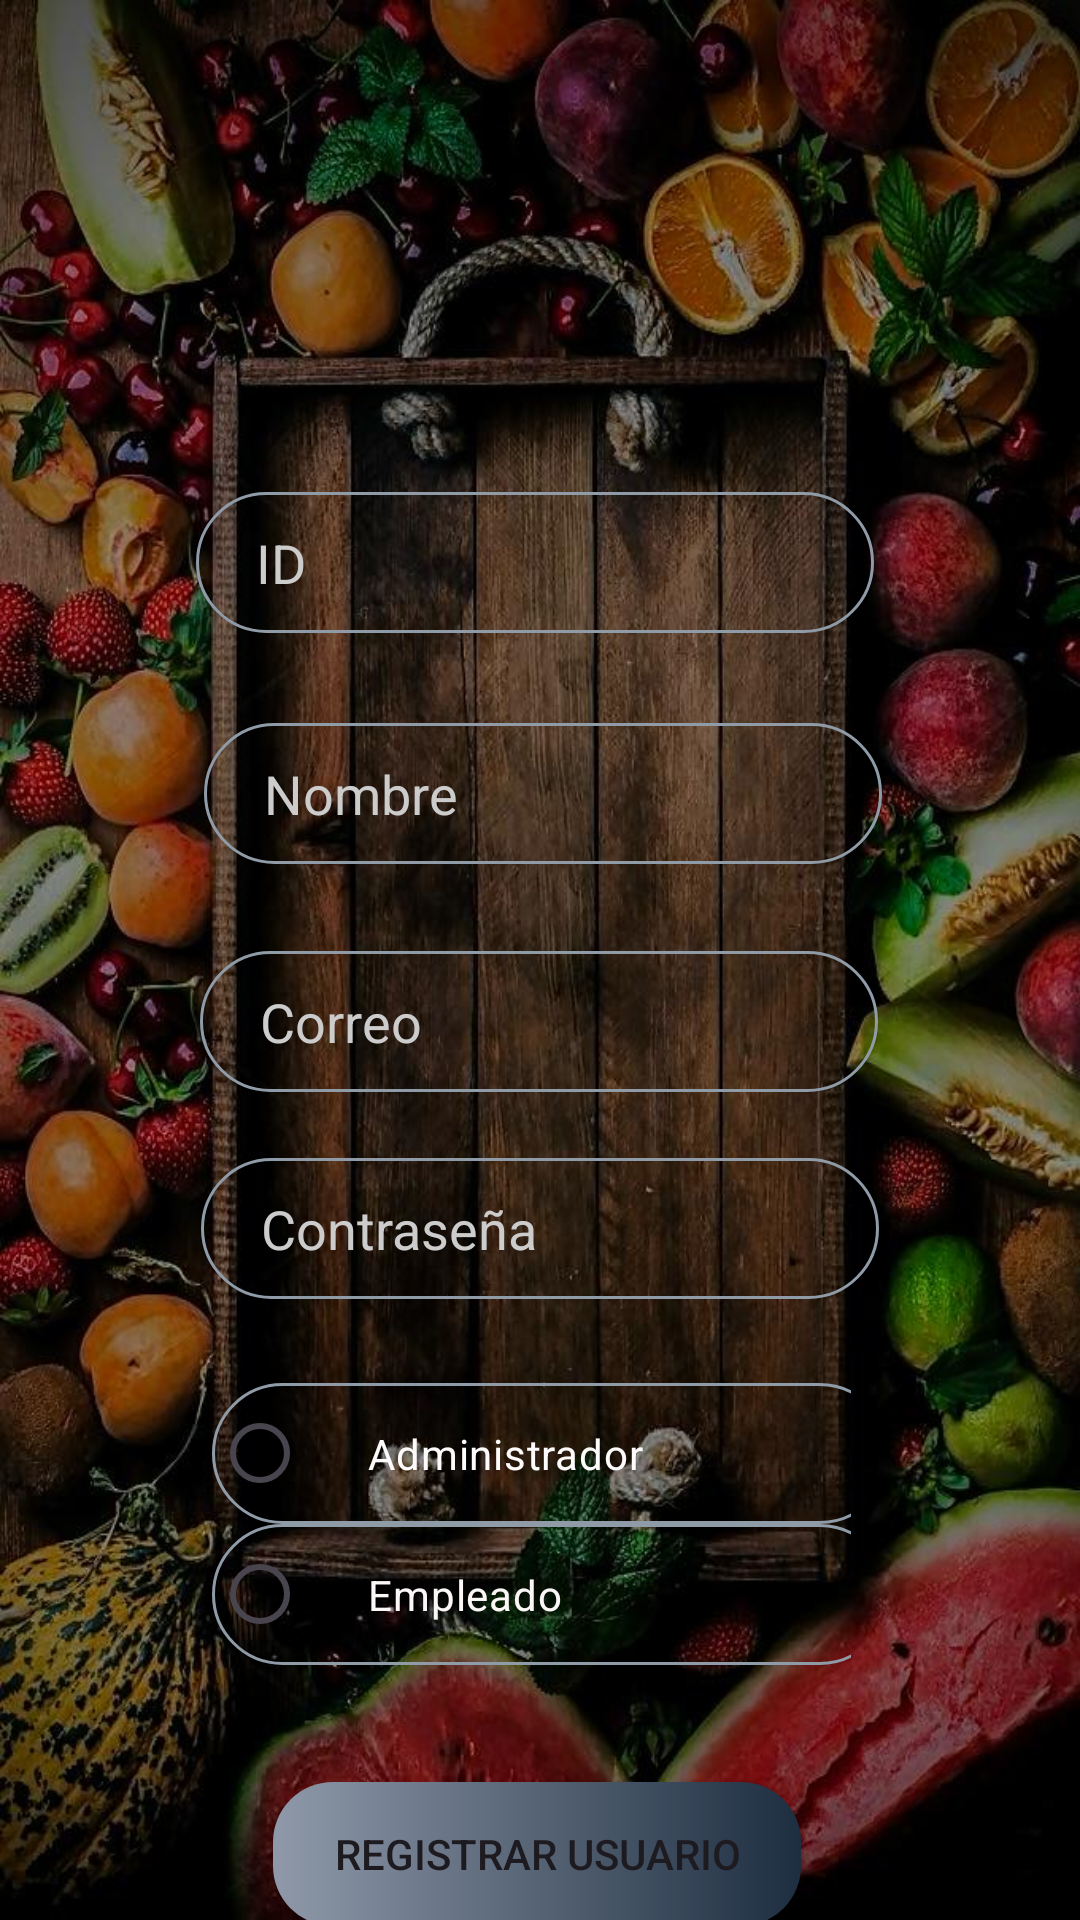

Produce the Android XML layout that renders to this screen, including the resource entries it uses.
<!-- AndroidManifest.xml: application theme Theme.FreshBerries -->
<!-- res/layout/activity_registrar_usuario.xml -->
<?xml version="1.0" encoding="utf-8"?>
<androidx.constraintlayout.widget.ConstraintLayout xmlns:android="http://schemas.android.com/apk/res/android"
    xmlns:app="http://schemas.android.com/apk/res-auto"
    xmlns:tools="http://schemas.android.com/tools"
    android:id="@+id/listRecycleViewProductos"
    android:layout_width="match_parent"
    android:layout_height="match_parent"
    android:background="@mipmap/fondo2"
    tools:context=".Activities.ui.usuario.RegistrarUsuarioActivity">

    <EditText
        android:id="@+id/txtIdB"
        android:layout_width="226dp"
        android:layout_height="47dp"
        android:layout_marginStart="101dp"
        android:layout_marginTop="164dp"
        android:layout_marginEnd="101dp"
        android:background="@drawable/edittext"
        android:ems="10"
        android:hint="ID"
        android:inputType="number"
        android:paddingLeft="20dp"
        android:textColor="#FAF7F7"
        android:textColorHint="#ccc"
        app:layout_constraintEnd_toEndOf="parent"
        app:layout_constraintHorizontal_bias="0.529"
        app:layout_constraintStart_toStartOf="parent"
        app:layout_constraintTop_toTopOf="parent" />

    <EditText
        android:id="@+id/txtNombreUser"
        android:layout_width="226dp"
        android:layout_height="47dp"
        android:layout_marginStart="102dp"
        android:layout_marginTop="30dp"
        android:layout_marginEnd="100dp"
        android:background="@drawable/edittext"
        android:ems="10"
        android:hint="Nombre"
        android:inputType="text"
        android:paddingLeft="20dp"
        android:textColor="#F8F3F3"
        android:textColorHint="#ccc"
        app:layout_constraintEnd_toEndOf="parent"
        app:layout_constraintStart_toStartOf="parent"
        app:layout_constraintTop_toBottomOf="@+id/txtIdB" />

    <RadioGroup
        android:id="@+id/radioGroupSeleccion"
        android:layout_width="213dp"
        android:layout_height="97dp"
        android:layout_marginStart="96dp"
        android:layout_marginTop="28dp"
        android:layout_marginEnd="102dp"
        app:layout_constraintEnd_toEndOf="parent"
        app:layout_constraintStart_toStartOf="parent"
        app:layout_constraintTop_toBottomOf="@+id/txtConstrasena">

        <RadioButton
            android:id="@+id/radioBtnAdmin"
            android:layout_width="226dp"
            android:layout_height="47dp"
            android:background="@drawable/edittext"
            android:paddingLeft="20dp"
            android:text="Administrador"
            android:textColor="#FDFBFB"
            android:textColorHint="#ccc" />

        <RadioButton
            android:id="@+id/radioBtnUsuario"
            android:layout_width="226dp"
            android:layout_height="47dp"
            android:background="@drawable/edittext"
            android:paddingLeft="20dp"
            android:text="Empleado"
            android:textColor="#FBF7F7"
            android:textColorHint="#ccc" />
    </RadioGroup>

    <EditText
        android:id="@+id/txtUsuario"
        android:layout_width="226dp"
        android:layout_height="47dp"
        android:layout_marginStart="100dp"
        android:layout_marginTop="29dp"
        android:layout_marginEnd="101dp"
        android:background="@drawable/edittext"
        android:ems="10"
        android:hint="Correo"
        android:inputType="textEmailAddress"
        android:paddingLeft="20dp"
        android:textColor="#FDF9F9"
        android:textColorHint="#ccc"
        app:layout_constraintEnd_toEndOf="parent"
        app:layout_constraintStart_toStartOf="parent"
        app:layout_constraintTop_toBottomOf="@+id/txtNombreUser" />

    <EditText
        android:id="@+id/txtConstrasena"
        android:layout_width="226dp"
        android:layout_height="47dp"
        android:layout_marginStart="101dp"
        android:layout_marginTop="22dp"
        android:layout_marginEnd="101dp"
        android:background="@drawable/edittext"
        android:ems="10"
        android:hint="Contraseña"
        android:inputType="textPassword"
        android:paddingLeft="20dp"
        android:textColor="#F6F4F4"
        android:textColorHint="#ccc"
        app:layout_constraintEnd_toEndOf="parent"
        app:layout_constraintStart_toStartOf="parent"
        app:layout_constraintTop_toBottomOf="@+id/txtUsuario" />

    <Button
        android:id="@+id/btnActualizarUser"
        android:layout_width="176dp"
        android:layout_height="48dp"
        android:layout_marginStart="161dp"
        android:layout_marginTop="36dp"
        android:layout_marginEnd="160dp"
        android:background="@drawable/colorboton"
        android:text="Registrar Usuario"
        app:backgroundTint="@null"
        app:layout_constraintEnd_toEndOf="parent"
        app:layout_constraintHorizontal_bias="0.511"
        app:layout_constraintStart_toStartOf="parent"
        app:layout_constraintTop_toBottomOf="@+id/radioGroupSeleccion" />

</androidx.constraintlayout.widget.ConstraintLayout>
<!-- resources referenced by this layout -->
<resources>
  <!-- drawable colorboton (drawable) -->
  <?xml version="1.0" encoding="utf-8"?>
  <shape xmlns:android="http://schemas.android.com/apk/res/android">
      <gradient
  
          android:startColor="#8f99aa"
          android:endColor="#1d2e40"
          />
      <corners
          android:radius="20dp"/>
  </shape>
  <!-- drawable edittext (drawable) -->
  <?xml version="1.0" encoding="utf-8"?>
  <shape xmlns:android="http://schemas.android.com/apk/res/android">
      <stroke android:color="#8f9ba7" android:width="1dp" >
  
      </stroke>
      <corners android:radius="50dp" /> </shape>
  <!-- mipmap fondo2: jpg bitmap (mipmap-hdpi, 119439 bytes) -->
  <style name="Theme.FreshBerries" parent="Base.Theme.FreshBerries" />
  <style name="Base.Theme.FreshBerries" parent="Theme.Material3.DayNight.NoActionBar">
          
          
      </style>
</resources>
